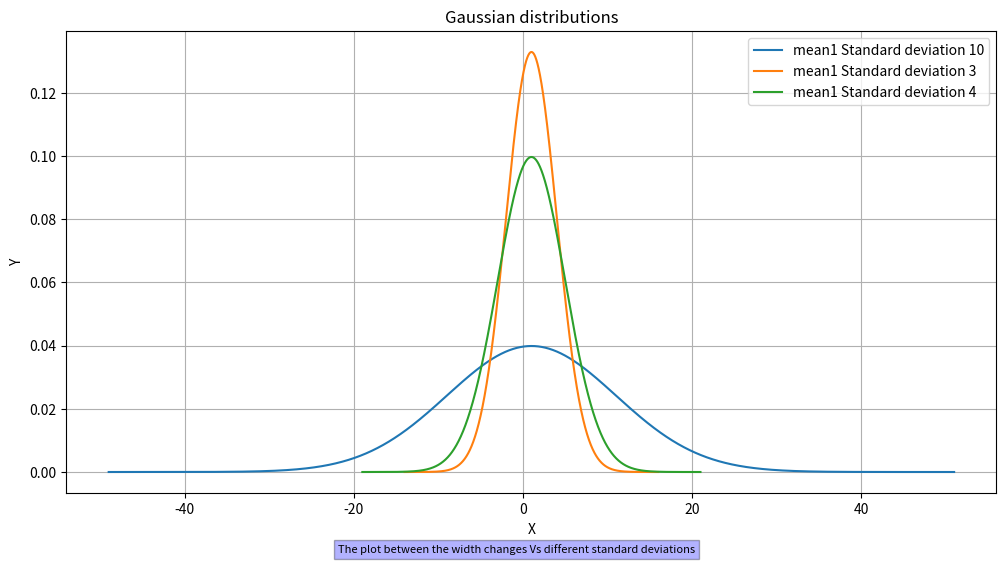
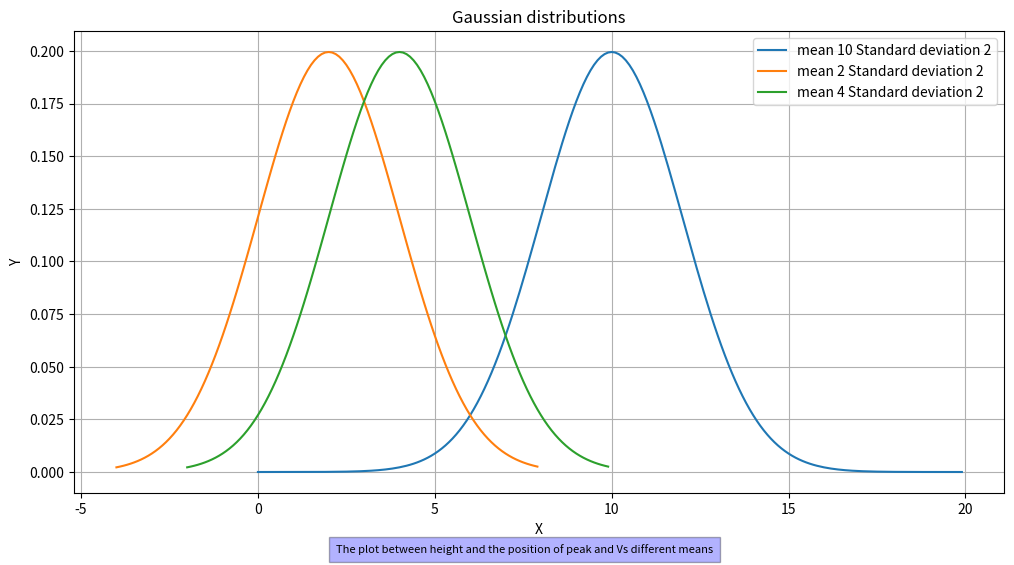

Write the Python code that produced these figures, in order.
import numpy as np
import matplotlib.pyplot as plt
txt1 = "The plot between the width changes Vs different standard deviations"
txt2 = "The plot between height and the position of peak and Vs different means"
def normal(x, mean, sd):
    y = 1 / (sd * np.sqrt(2 * np.pi)) * np.exp(-((x - mean) ** 2) / (2 * sd**2))
    return y
mean = 1
sd1, sd2, sd3 = 10, 3, 4
X1 = np.arange(mean - 5 * sd1, mean + 5 * sd1, 0.01)
X2 = np.arange(mean - 5 * sd2, mean + 5 * sd2, 0.01)
X3 = np.arange(mean - 5 * sd3, mean + 5 * sd3, 0.01)
Y1 = normal(X1, mean, sd1)
Y2 = normal(X2, mean, sd2)
Y3 = normal(X3, mean, sd3)
plt.figure(figsize=(12, 6))
plt.plot(X1, Y1, label=f"mean{mean} Standard deviation {sd1}")
plt.plot(X2, Y2, label=f"mean{mean} Standard deviation {sd2}")
plt.plot(X3, Y3, label=f"mean{mean} Standard deviation {sd3}")
plt.legend()
plt.title("Gaussian distributions")
plt.xlabel("X")
plt.ylabel("Y")
plt.figtext(0.5,0.01,txt1,wrap=True,horizontalalignment="center",fontsize=8,bbox={"facecolor": "blue", "alpha": 0.3, "pad": 3},)
plt.grid(True)
plt.show()

sd = 2
mean1, mean2, mean3 = 10, 2, 4
X1 = np.arange(mean1 - 5 * sd, mean1 + 5 * sd, 0.1)
X2 = np.arange(mean2 - 3 * sd, mean2 + 3 * sd, 0.1)
X3 = np.arange(mean3 - 3 * sd, mean3 + 3 * sd, 0.1)
Y1 = normal(X1, mean1, sd)
Y2 = normal(X2, mean2, sd)
Y3 = normal(X3, mean3, sd)
plt.figure(figsize=(12, 6))
plt.plot(X1, Y1, label=f"mean {mean1} Standard deviation {sd}")
plt.plot(X2, Y2, label=f"mean {mean2} Standard deviation {sd}")
plt.plot(X3, Y3, label=f"mean {mean3} Standard deviation {sd}")
plt.legend()
plt.title("Gaussian distributions")
plt.xlabel("X")
plt.ylabel("Y")
plt.figtext(0.5,0.01,txt2,wrap=True,horizontalalignment="center",fontsize=8,bbox={"facecolor": "blue", "alpha": 0.3, "pad": 5},)
plt.grid(True)
plt.show()
